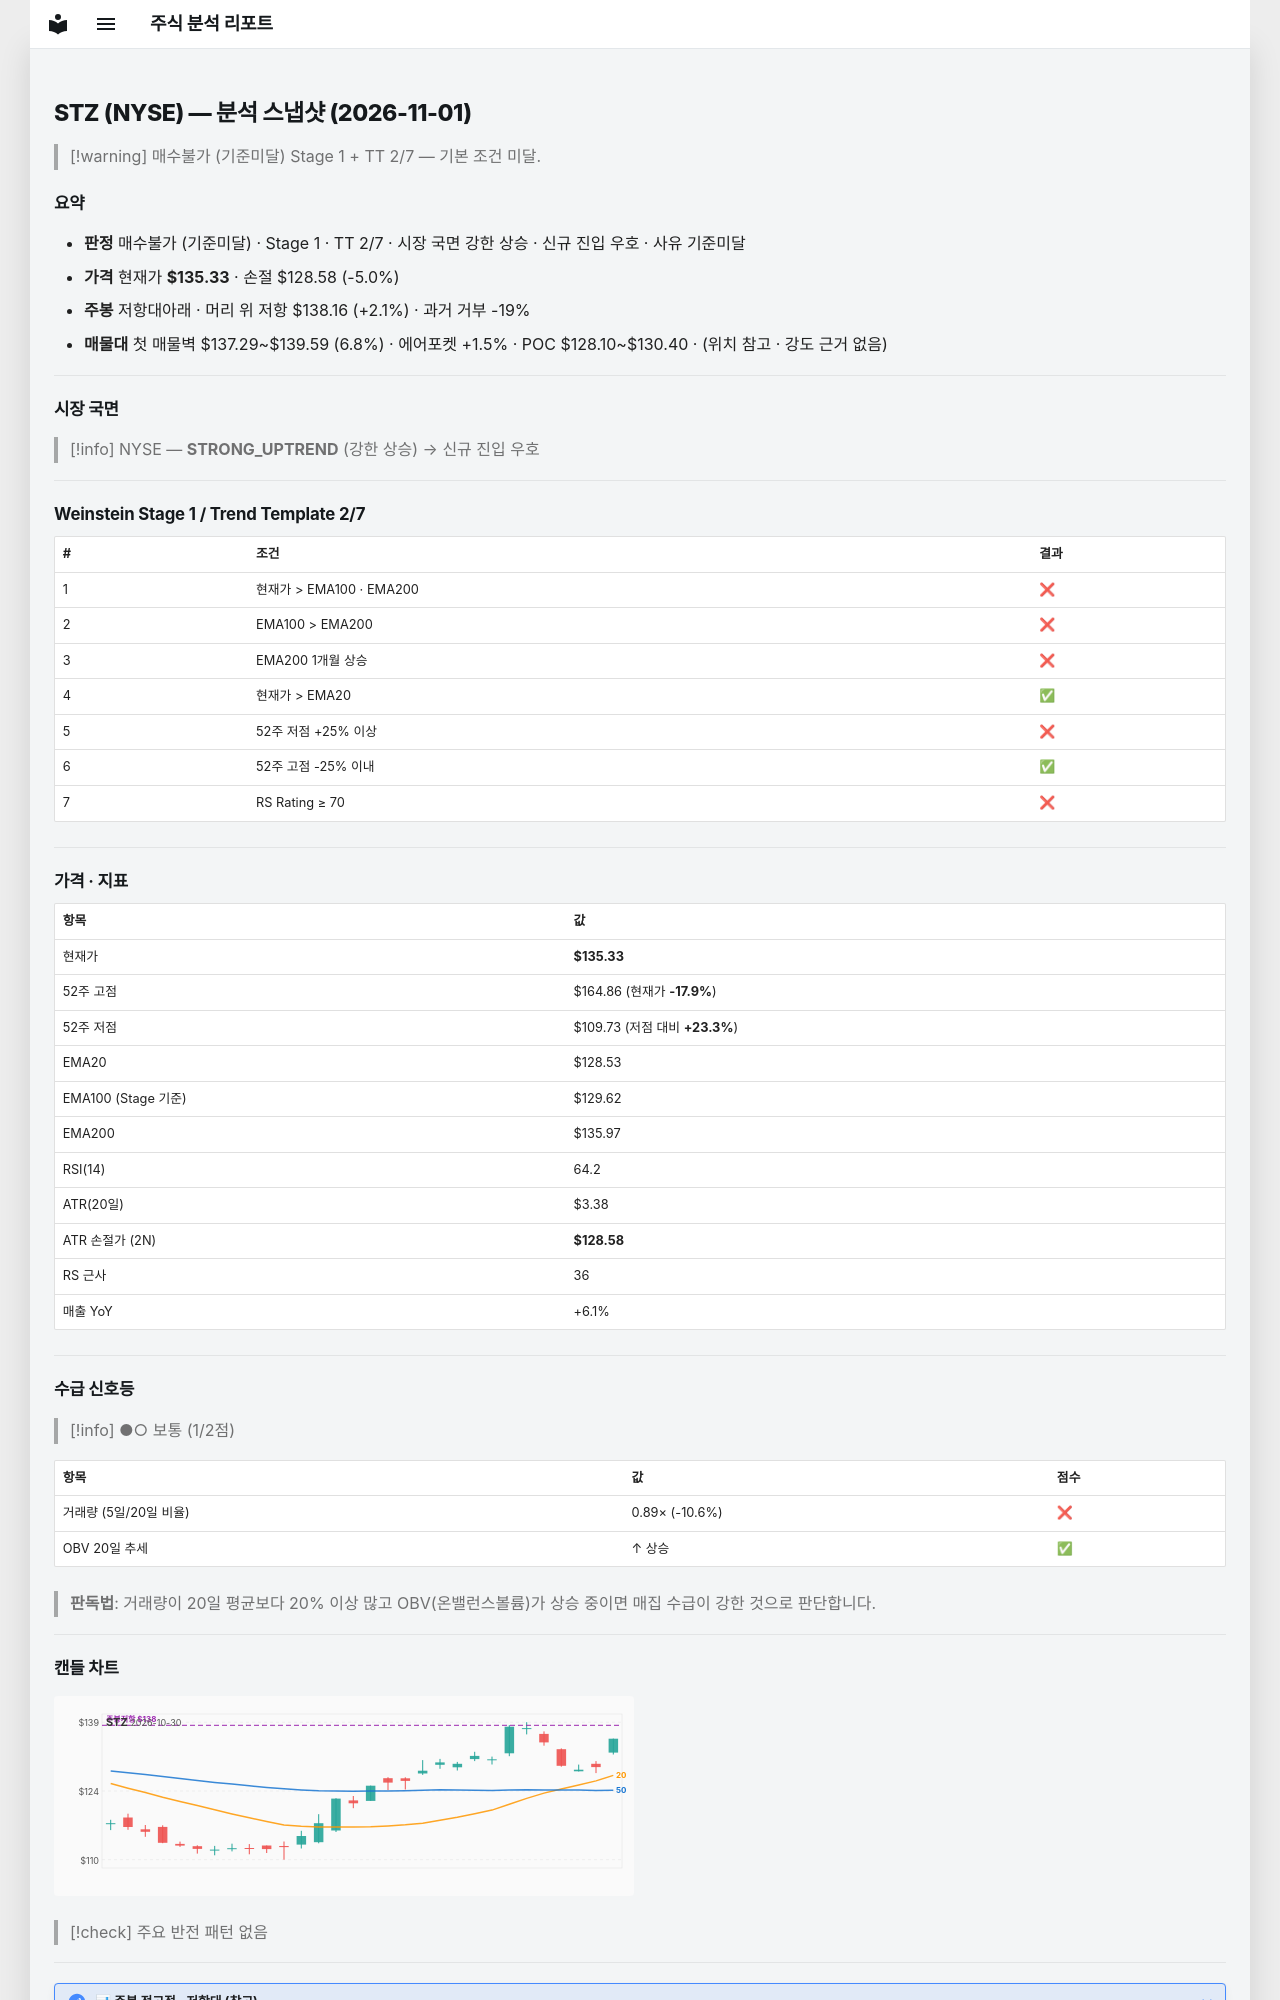

repository: soloandco/stock-reports · page: snapshots/STZ-2026-11-01/index.html · generator: mkdocs

---
type: analysis-snapshot
title: STZ 분석 스냅샷
ticker: STZ
market: NYSE
created: 2026-11-01
updated: 2026-11-01
bar-date: 2026-10-30
verdict: 매수불가
verdict-reason: 기준미달
real-rr: 0.42
sma50-gap-pct: 5.3
weekly-position: 저항대아래
weekly-overhead-price: 138.16
weekly-overhead-pct: 2.1
stage: 1
trend-template-score: 2
tt-max: 7
ma-set: ema-20-100-200
price: 135.3300018310547
stop-price: 128.57748399748633
market-regime: STRONG_UPTREND
supply-demand-score: 1/2
supply-demand-label: 보통
status: tracking
tags:
  - stock-agent
  - watchlist
  - STZ
  - analysis
related:
  - "[[analysis-template]]"
---

# STZ (NYSE) — 분석 스냅샷 (2026-11-01)

> [!warning] 매수불가 (기준미달)
> Stage 1 + TT 2/7 — 기본 조건 미달.

## 요약

- **판정** 매수불가 (기준미달) · Stage 1 · TT 2/7 · 시장 국면 강한 상승 · 신규 진입 우호 · 사유 기준미달
- **가격** 현재가 **$135.33** · 손절 $128.58 (-5.0%)
- **주봉** 저항대아래 · 머리 위 저항 $138.16 (+2.1%) · 과거 거부 -19%
- **매물대** 첫 매물벽 $137.29~$139.59 (6.8%) · 에어포켓 +1.5% · POC $128.10~$130.40 · (위치 참고 · 강도 근거 없음)

---

## 시장 국면

> [!info] NYSE — **STRONG_UPTREND** (강한 상승) → 신규 진입 우호

---

## Weinstein Stage 1 / Trend Template 2/7

| # | 조건 | 결과 |
|---|------|------|
| 1 | 현재가 > EMA100 · EMA200 | ❌ |
| 2 | EMA100 > EMA200 | ❌ |
| 3 | EMA200 1개월 상승 | ❌ |
| 4 | 현재가 > EMA20 | ✅ |
| 5 | 52주 저점 +25% 이상 | ❌ |
| 6 | 52주 고점 -25% 이내 | ✅ |
| 7 | RS Rating ≥ 70 | ❌ |

---

## 가격 · 지표

| 항목 | 값 |
|------|---|
| 현재가 | **$135.33** |
| 52주 고점 | $164.86 (현재가 **-17.9%**) |
| 52주 저점 | $109.73 (저점 대비 **+23.3%**) |
| EMA20 | $128.53 |
| EMA100 (Stage 기준) | $129.62 |
| EMA200 | $135.97 |
| RSI(14) | 64.2 |
| ATR(20일) | $3.38 |
| ATR 손절가 (2N) | **$128.58** |
| RS 근사 | 36 |
| 매출 YoY | +6.1% |

---
## 수급 신호등

> [!info] ●○ 보통 (1/2점)

| 항목 | 값 | 점수 |
|------|------|------|
| 거래량 (5일/20일 비율) | 0.89× (-10.6%) | ❌ |
| OBV 20일 추세 | ↑ 상승 | ✅ |

> **판독법**: 거래량이 20일 평균보다 20% 이상 많고 OBV(온밸런스볼륨)가 상승 중이면 매집 수급이 강한 것으로 판단합니다.

---
